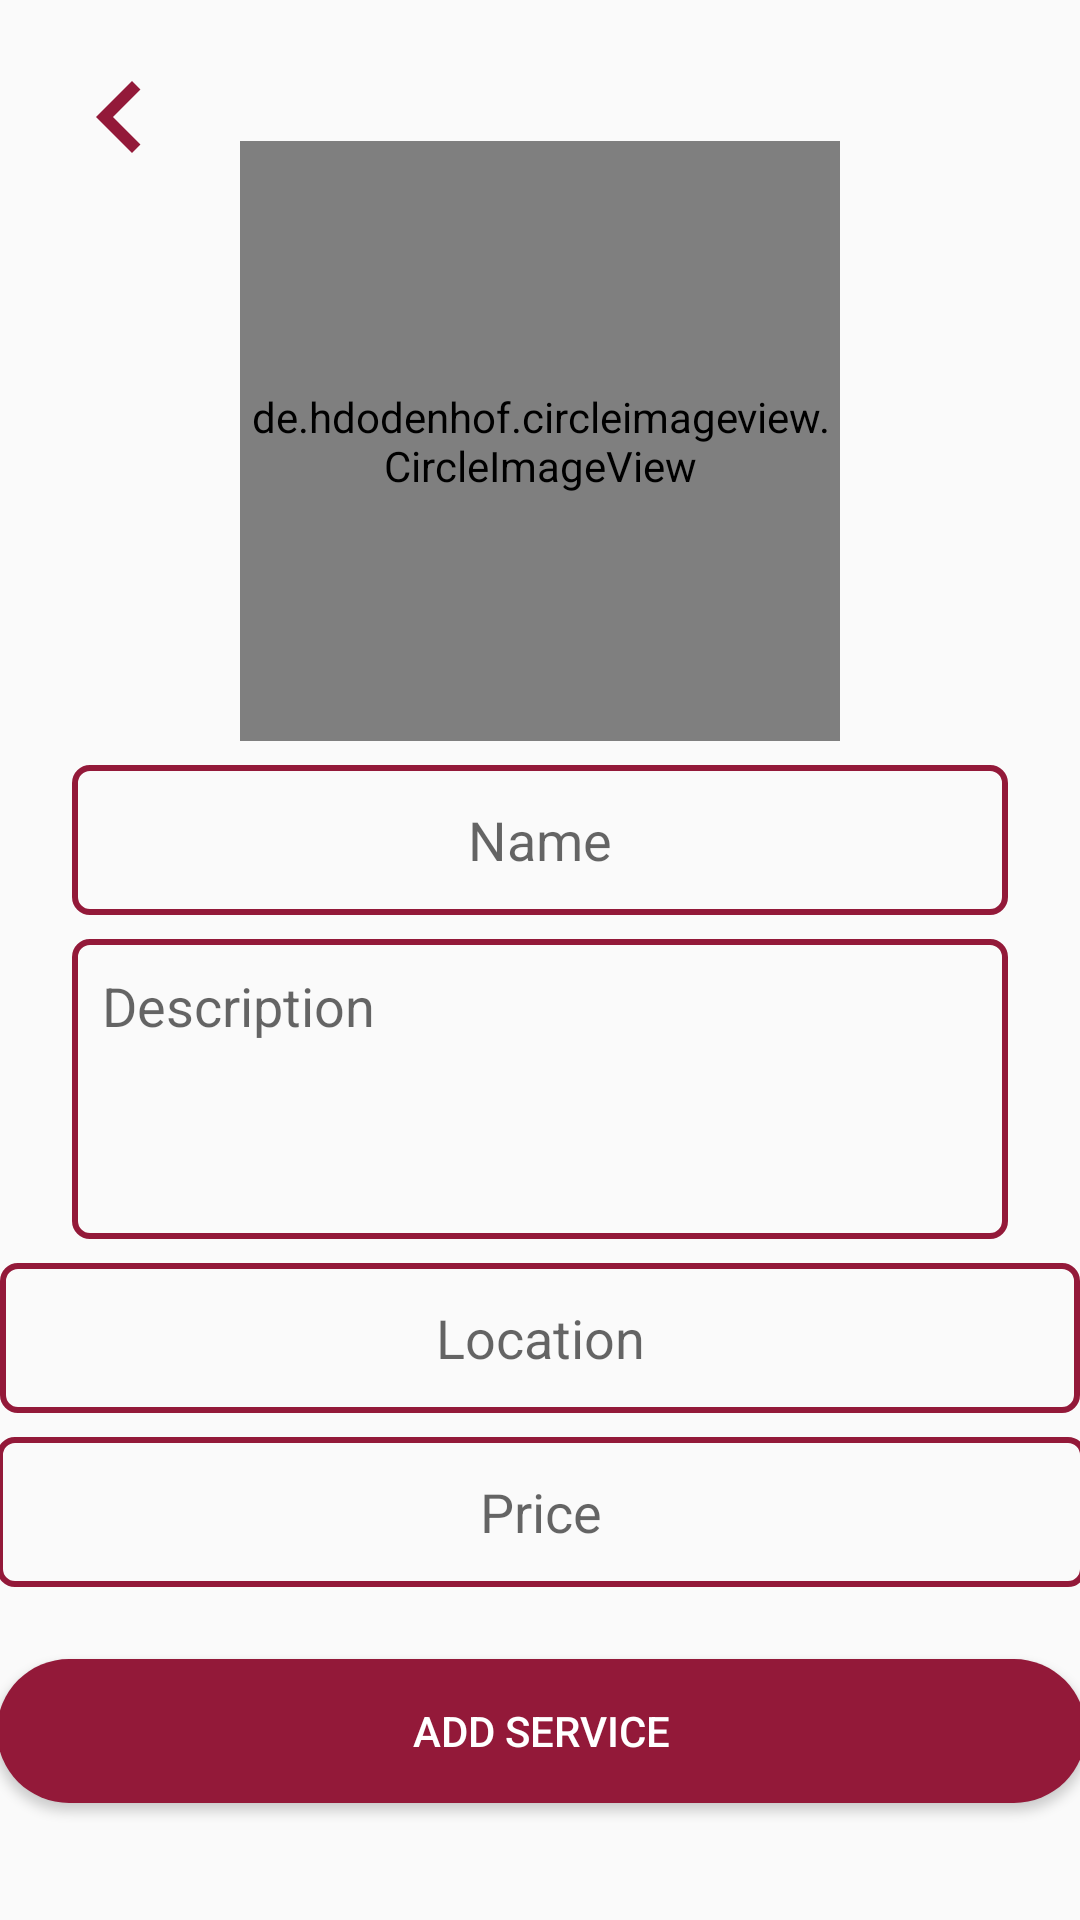

Produce the Android XML layout that renders to this screen, including the resource entries it uses.
<!-- AndroidManifest.xml: application theme CustomTheme -->
<!-- res/layout/activity_add_service.xml -->
<?xml version="1.0" encoding="utf-8"?>
<android.support.constraint.ConstraintLayout
    xmlns:android="http://schemas.android.com/apk/res/android"
    xmlns:app="http://schemas.android.com/apk/res-auto"
    xmlns:tools="http://schemas.android.com/tools"
    android:layout_width="match_parent"
    android:layout_height="match_parent"
    tools:context=".engineer.AddServiceActivity">

    <ImageView
        android:id="@+id/iv_back"
        android:layout_width="wrap_content"
        android:layout_height="wrap_content"
        android:layout_marginStart="16dp"
        android:layout_marginTop="16dp"
        android:clickable="true"
        android:focusable="true"
        android:onClick="goBack"
        app:layout_constraintStart_toStartOf="parent"
        app:layout_constraintTop_toTopOf="parent"
        app:srcCompat="@drawable/ic_back" />

    <de.hdodenhof.circleimageview.CircleImageView
        android:id="@+id/iv_service_image"
        android:layout_width="200dp"
        android:layout_height="200dp"
        android:layout_marginStart="8dp"
        android:layout_marginTop="8dp"
        android:layout_marginEnd="8dp"
        android:clickable="true"
        android:focusable="true"
        android:onClick="selectImage"
        android:src="@drawable/placeholder"
        app:civ_border_color="@color/colorPrimary"
        app:civ_border_width="2dp"
        app:layout_constraintBottom_toTopOf="@+id/et_service_name"
        app:layout_constraintEnd_toEndOf="parent"
        app:layout_constraintHorizontal_bias="0.5"
        app:layout_constraintStart_toStartOf="parent"
        app:layout_constraintTop_toTopOf="parent"
        app:layout_constraintVertical_chainStyle="packed" />

    <EditText
        android:id="@+id/et_service_name"
        android:layout_width="match_parent"
        android:layout_height="wrap_content"
        android:layout_marginStart="24dp"
        android:layout_marginTop="8dp"
        android:layout_marginEnd="24dp"
        android:background="@drawable/edit_text"
        android:ems="10"
        android:gravity="center"
        android:hint="Name"
        android:inputType="textPersonName"
        android:textAlignment="center"
        app:layout_constraintBottom_toTopOf="@+id/et_service_desc"
        app:layout_constraintEnd_toEndOf="parent"
        app:layout_constraintHorizontal_bias="0.5"
        app:layout_constraintStart_toStartOf="parent"
        app:layout_constraintTop_toBottomOf="@+id/iv_service_image" />

    <EditText
        android:id="@+id/et_service_desc"
        android:layout_width="0dp"
        android:layout_height="wrap_content"
        android:layout_marginTop="8dp"
        android:background="@drawable/text_area"
        android:ems="10"
        android:hint="Description"
        android:inputType="textPersonName"
        android:lines="3"
        android:gravity="start"
        android:padding="10dp"
        app:layout_constraintBottom_toTopOf="@+id/et_service_location"
        app:layout_constraintEnd_toEndOf="@+id/et_service_name"
        app:layout_constraintHorizontal_bias="0.5"
        app:layout_constraintStart_toStartOf="@+id/et_service_name"
        app:layout_constraintTop_toBottomOf="@+id/et_service_name" />

    <EditText
        android:id="@+id/et_service_location"
        android:layout_width="360dp"
        android:layout_height="wrap_content"
        android:layout_marginTop="8dp"
        android:background="@drawable/edit_text"
        android:ems="10"
        android:gravity="center"
        android:hint="Location"
        android:inputType="textPersonName"
        app:layout_constraintBottom_toTopOf="@+id/et_service_price"
        app:layout_constraintEnd_toEndOf="@+id/et_service_desc"
        app:layout_constraintHorizontal_bias="0.5"
        app:layout_constraintStart_toStartOf="@+id/et_service_desc"
        app:layout_constraintTop_toBottomOf="@+id/et_service_desc" />

    <EditText
        android:id="@+id/et_service_price"
        android:layout_width="363dp"
        android:layout_height="wrap_content"
        android:layout_marginTop="8dp"
        android:background="@drawable/edit_text"
        android:ems="10"
        android:gravity="center"
        android:hint="Price"
        android:inputType="number"
        app:layout_constraintBottom_toTopOf="@+id/btn_add"
        app:layout_constraintEnd_toEndOf="@+id/et_service_location"
        app:layout_constraintHorizontal_bias="0.5"
        app:layout_constraintStart_toStartOf="@+id/et_service_location"
        app:layout_constraintTop_toBottomOf="@+id/et_service_location" />

    <Button
        android:id="@+id/btn_add"
        android:layout_width="363dp"
        android:layout_height="wrap_content"
        android:layout_marginTop="24dp"
        android:background="@drawable/button"
        android:onClick="addService"
        android:text="Add Service"
        android:textColor="#fff"
        app:layout_constraintBottom_toBottomOf="parent"
        app:layout_constraintEnd_toEndOf="@+id/et_service_price"
        app:layout_constraintHorizontal_bias="0.5"
        app:layout_constraintStart_toStartOf="@+id/et_service_price"
        app:layout_constraintTop_toBottomOf="@+id/et_service_price" />

</android.support.constraint.ConstraintLayout>
<!-- resources referenced by this layout -->
<resources>
  <color name="colorPrimary">#931939</color>
  <!-- drawable button (drawable) -->
  <?xml version="1.0" encoding="utf-8"?>
  <shape xmlns:android="http://schemas.android.com/apk/res/android" android:shape="rectangle">
      <solid
          android:color="@color/colorPrimary" />
      <corners
          android:radius="30dp" />
  </shape>
  <!-- drawable edit_text (drawable) -->
  <?xml version="1.0" encoding="utf-8"?>
  <shape xmlns:android="http://schemas.android.com/apk/res/android" android:shape="rectangle">
      <stroke
          android:width="2dp"
          android:color="@color/colorPrimary" />
      <corners
          android:radius="5dp" />
      <size
          android:height="50dp" />
  </shape>
  <!-- drawable ic_back (drawable) -->
  <vector
      android:autoMirrored="false"
      android:height="48dp"
      android:width="48dp"
      android:viewportHeight="24.0"
      android:viewportWidth="24.0"
      xmlns:android="http://schemas.android.com/apk/res/android">
      <path
          android:fillColor="@color/colorPrimary"
          android:pathData="M15.41,16.09l-4.58,-4.59 4.58,-4.59L14,5.5l-6,6 6,6z"/>
  </vector>
  <!-- drawable text_area (drawable) -->
  <?xml version="1.0" encoding="utf-8"?>
  <shape xmlns:android="http://schemas.android.com/apk/res/android" android:shape="rectangle">
      <stroke
          android:width="2dp"
          android:color="@color/colorPrimary" />
      <corners
          android:radius="5dp" />
      <size
          android:height="100dp" />
  </shape>
  <style name="CustomTheme" parent="Theme.AppCompat.Light.NoActionBar">
          
          <item name="colorPrimary">@color/colorPrimary</item>
          <item name="colorPrimaryDark">@color/colorPrimaryDark</item>
          <item name="colorAccent">@color/colorAccent</item>
      </style>
  <color name="colorPrimaryDark">#931939</color>
  <color name="colorAccent">#000000</color>
</resources>
